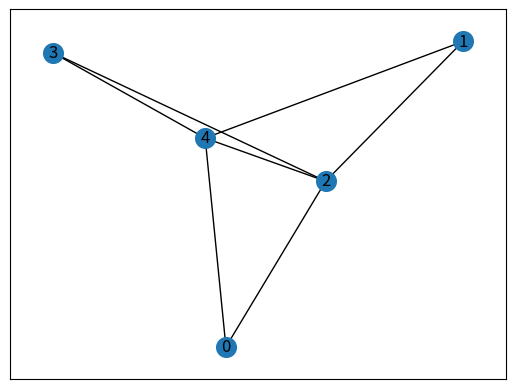

The script that saved this image: (Note: this script raises an exception after producing the figure.)
import os.path
from typing import List, Tuple
import networkx as nx
import matplotlib.pyplot as plt
import numpy as np
from itertools import combinations
from optparse import OptionParser


class Node:
    def __init__(self, node_name: str, info: dict):
        self.name = node_name
        self.info = info

    def __str__(self):
        return f"{self.name}: {str(self.info)}"

    def update_info(self, new_info):
        self.info.update(new_info)


class Graph:
    def __init__(self, nodes: List[Node] = [], connections: List[Tuple[str, str]] = []):
        self._graph = {}
        self._adj_matrix = {}
        # add nodes
        for node in nodes:
            assert node.name not in self._graph.keys(), f"Node with name: {node.name} is already exists"
            self._graph[node.name] = node
        self._node_names = list(self._graph.keys())

        # init adj matrix
        node_names = list(self._graph.keys())
        for i in range(len(node_names)):
            self._adj_matrix[node_names[i]] = {}
            for j in range(len(node_names)):
                val = 0
                if i == j:
                    val = 1
                self._adj_matrix[node_names[i]][node_names[j]] = val

        # add connections
        self._update_cons(connections)

    def _update_cons(self, cons):
        for con in cons:
            assert con[0] in self._node_names and con[1] in self._node_names, f"{con[0]} or {con[1]} not in node names"
            self._adj_matrix[con[0]][con[1]] = 1
            self._adj_matrix[con[1]][con[0]] = 1

    def add_node(self, node: Node, node_cons: List[Tuple[str, str]] = []):

        assert node.name not in self._graph.keys(), f"Node with name: {node.name} is already exists"
        self._node_names.append(node.name)
        self._graph[node.name] = node

        self._adj_matrix[node.name] = {}
        for exist_name in self._graph.keys():
            self._adj_matrix[exist_name][node.name] = 0
            self._adj_matrix[node.name][exist_name] = 0
        self._adj_matrix[node.name][node.name] = 1

        self._update_cons(node_cons)

    def add_cons(self, new_cons: List[Tuple[str, str]]):
        self._update_cons(new_cons)

    def plot_graph(self, file_name='plots/graph.png'):
        pl_graph = nx.Graph()
        for i in range(len(self._node_names)):
            pl_graph.add_node(self._node_names[i])
            for j in range(i+1, len(self._node_names)):
                if self._adj_matrix[self._node_names[i]][self._node_names[j]]:
                    pl_graph.add_edge(self._node_names[i], self._node_names[j])
        nx.draw_networkx(pl_graph, with_labels=True, node_size=200)
        img_path = os.path.join(os.path.dirname(os.path.abspath(__file__)), file_name)
        if not os.path.exists(os.path.dirname(img_path)):
            os.mkdir(os.path.dirname(img_path))
        plt.savefig(img_path)
        plt.clf()

    @property
    def node_names(self):
        return self._node_names

    @property
    def adj_matrix(self):
        return self._adj_matrix


def gen_random_graph(num_nodes: int, num_edges: int) -> Graph:
    max_edges = num_nodes*(num_nodes-1)//2
    assert num_edges <= max_edges, f"num edges: {num_edges} more than max_edges: {max_edges}"

    node_list = [Node(str(i), {'val': 0}) for i in range(num_nodes)]

    # randomly select edges
    adj_matr_half = [0]*max_edges
    rand_pos = np.random.choice(list(range(max_edges)), size=num_edges, replace=False)
    for i in rand_pos:
        adj_matr_half[i] = 1

    # create connections
    adj_matr_ind = 0
    con_list = []
    for i in range(num_nodes - 1):
        for j in range(i+1, num_nodes):
            if adj_matr_half[adj_matr_ind]:
                con_list.append((node_list[i].name, node_list[j].name))
            adj_matr_ind += 1

    gr = Graph(node_list, con_list)
    return gr


def inv_friends_dummy(gr: Graph):
    def isDiagMatrix(matr):
        if np.sum(matr) == matr.shape[0]:
            return True
        else:
            return False

    node_names = gr.node_names
    adj_matr = np.zeros((len(node_names), len(node_names)), dtype=int)
    np.fill_diagonal(adj_matr, 1)

    for i in range(len(node_names)):
        for j in range(i + 1, len(node_names)):
            if gr.adj_matrix[node_names[i]][node_names[j]]:
                adj_matr[i][j], adj_matr[j][i] = 1, 1

    comb_degree = len(node_names)
    names_idxs = list(range(len(node_names)))
    final_comb = []
    while comb_degree != 1 and not final_comb:
        combs = combinations(names_idxs, comb_degree)
        for comb in combs:
            if isDiagMatrix(adj_matr[np.ix_(comb, comb)]):
                final_comb = comb
                break
        comb_degree -= 1

    final_friend_names = [node_names[i] for i in final_comb]
    if not final_comb:
        print(f"You can select an arbitary 1 friend: {node_names}")
        final_friend_names = ['0']
    else:
        print(f"Maximum you can invite: {comb_degree + 1} friends: {final_friend_names}")
    return final_friend_names


if __name__ == "__main__":
    """
    Generates random graph and solve task
    """

    parser = OptionParser()
    parser.add_option("--num_nodes", dest="num_nodes", type=int, default=5)
    parser.add_option("--num_edges", dest="num_edges", type=int, default=7)
    (options, args) = parser.parse_args()

    gr = gen_random_graph(options.num_nodes, options.num_edges)
    inv_friends_dummy(gr)
    gr.plot_graph()
